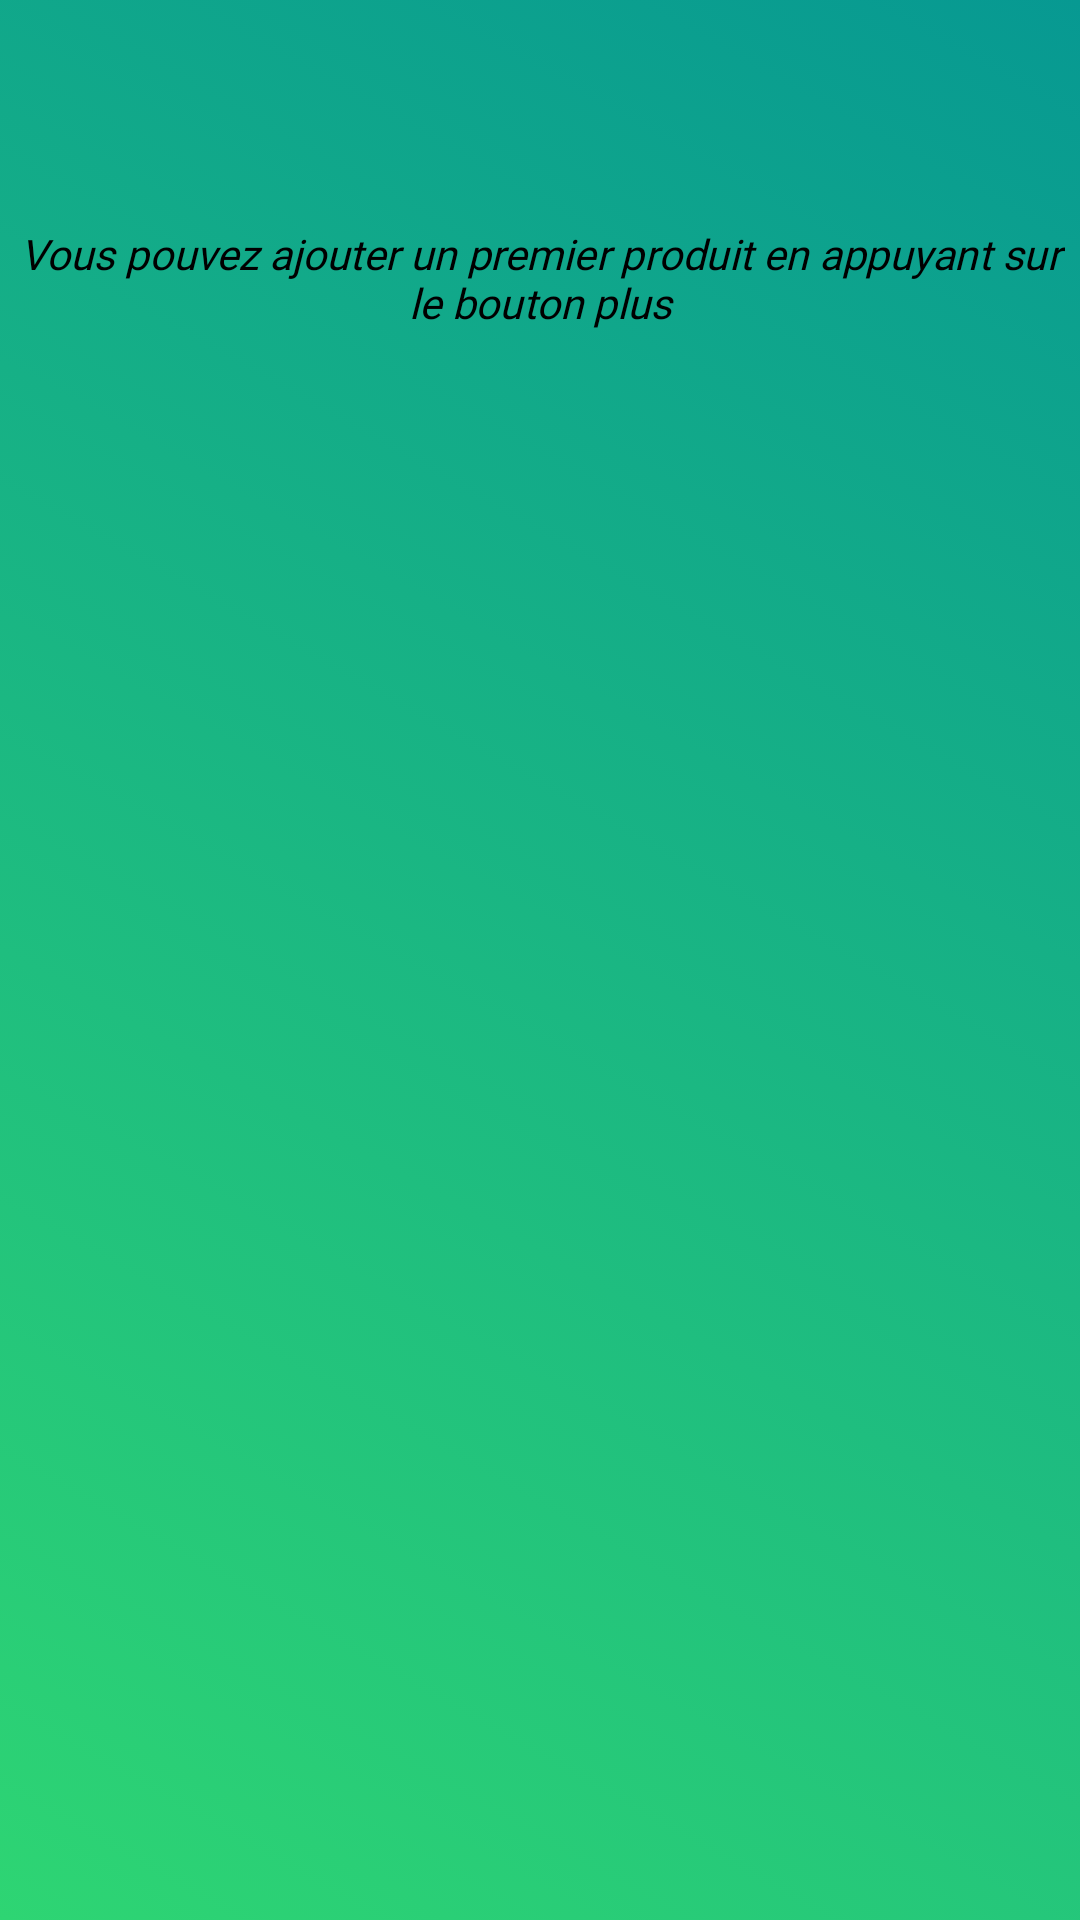

Here is an Android app screen rendered from its layout file. Give the layout XML and the strings, colors and styles it references.
<!-- AndroidManifest.xml: application theme Theme.Cb -->
<!-- res/layout/content_main.xml -->
<?xml version="1.0" encoding="utf-8"?>
<androidx.constraintlayout.widget.ConstraintLayout xmlns:android="http://schemas.android.com/apk/res/android"
    xmlns:app="http://schemas.android.com/apk/res-auto"
    xmlns:tools="http://schemas.android.com/tools"
    android:layout_width="match_parent"
    android:layout_height="match_parent"
    android:background="@drawable/back_list"
    android:id="@+id/background"
    app:layout_behavior="@string/appbar_scrolling_view_behavior">

    <TextView
        android:id="@+id/empty"
        android:layout_width="wrap_content"
        android:layout_height="wrap_content"
        android:fontFamily="@font/poppins_bold"
        android:padding="5dp"
        android:textAlignment="center"
        android:textColor="@color/black"
        android:textSize="14dp"
        android:text="Vous pouvez ajouter un premier produit en appuyant sur le bouton plus"
        android:textStyle="italic"
        android:layout_marginTop="70dp"
        app:layout_constraintEnd_toEndOf="parent"
        app:layout_constraintStart_toStartOf="parent"
        app:layout_constraintTop_toTopOf="parent"></TextView>

    <ImageView
        android:id="@+id/emptyImage"
        android:layout_width="wrap_content"
        android:layout_height="wrap_content"
        android:src="@mipmap/cb_plus"
        app:layout_constraintEnd_toEndOf="parent"
        app:layout_constraintStart_toStartOf="parent"
        app:layout_constraintTop_toBottomOf="@+id/empty"
        android:layout_marginTop="40dp"></ImageView>


    <ListView
        android:id="@+id/listView"
        android:layout_width="match_parent"
        android:layout_height="match_parent"
        android:divider="@color/green"
        android:dividerHeight="1dp"
        android:orientation="vertical"
        tools:layout_editor_absoluteX="0dp"
        tools:layout_editor_absoluteY="-168dp" >

    </ListView>


</androidx.constraintlayout.widget.ConstraintLayout>
<!-- resources referenced by this layout -->
<resources>
  <color name="black">#FF000000</color>
  <color name="green">#27ae60</color>
  <!-- drawable back_list (drawable) -->
  <?xml version="1.0" encoding="utf-8"?>
  <animation-list xmlns:android="http://schemas.android.com/apk/res/android">
      <item
          android:drawable="@drawable/back_1"
          android:duration="4000"/>
      <item
          android:drawable="@drawable/back_2"
          android:duration="4000"/>
      <item
          android:drawable="@drawable/back_3"
          android:duration="4000"/>
  </animation-list>
  <!-- mipmap cb_plus: png bitmap (drawable-v24, 9139 bytes) -->
  <style name="Theme.Cb" parent="Theme.MaterialComponents.DayNight.DarkActionBar">
          
          <item name="colorPrimary">@color/green</item>
          <item name="colorPrimaryVariant">@color/green</item>
          <item name="colorOnPrimary">@color/white</item>
          
          <item name="colorSecondary">@color/green</item>
          <item name="colorSecondaryVariant">@color/green</item>
          <item name="colorOnSecondary">@color/black</item>
          
          <item name="android:statusBarColor" tools:targetApi="l">?attr/colorPrimaryVariant</item>
          
      </style>
  <!-- drawable back_1 (drawable) -->
  <?xml version="1.0" encoding="utf-8"?>
  <shape xmlns:android="http://schemas.android.com/apk/res/android">
      <gradient
          android:angle="225"
          android:startColor="#079992"
          android:endColor="#2ed573"/>
  </shape>
  <!-- drawable back_2 (drawable-v24) -->
  <?xml version="1.0" encoding="utf-8"?>
  <shape xmlns:android="http://schemas.android.com/apk/res/android">
      <gradient
          android:angle="225"
          android:startColor="#1dd1a1"
          android:endColor="#2ecc71"/>
  </shape>
  <!-- drawable back_3 (drawable-v24) -->
  <?xml version="1.0" encoding="utf-8"?>
  <shape xmlns:android="http://schemas.android.com/apk/res/android">
      <gradient
          android:angle="225"
          android:startColor="#2ecc71"
          android:endColor="#1abc9c"/>
  </shape>
  <color name="white">#FFFFFFFF</color>
</resources>
